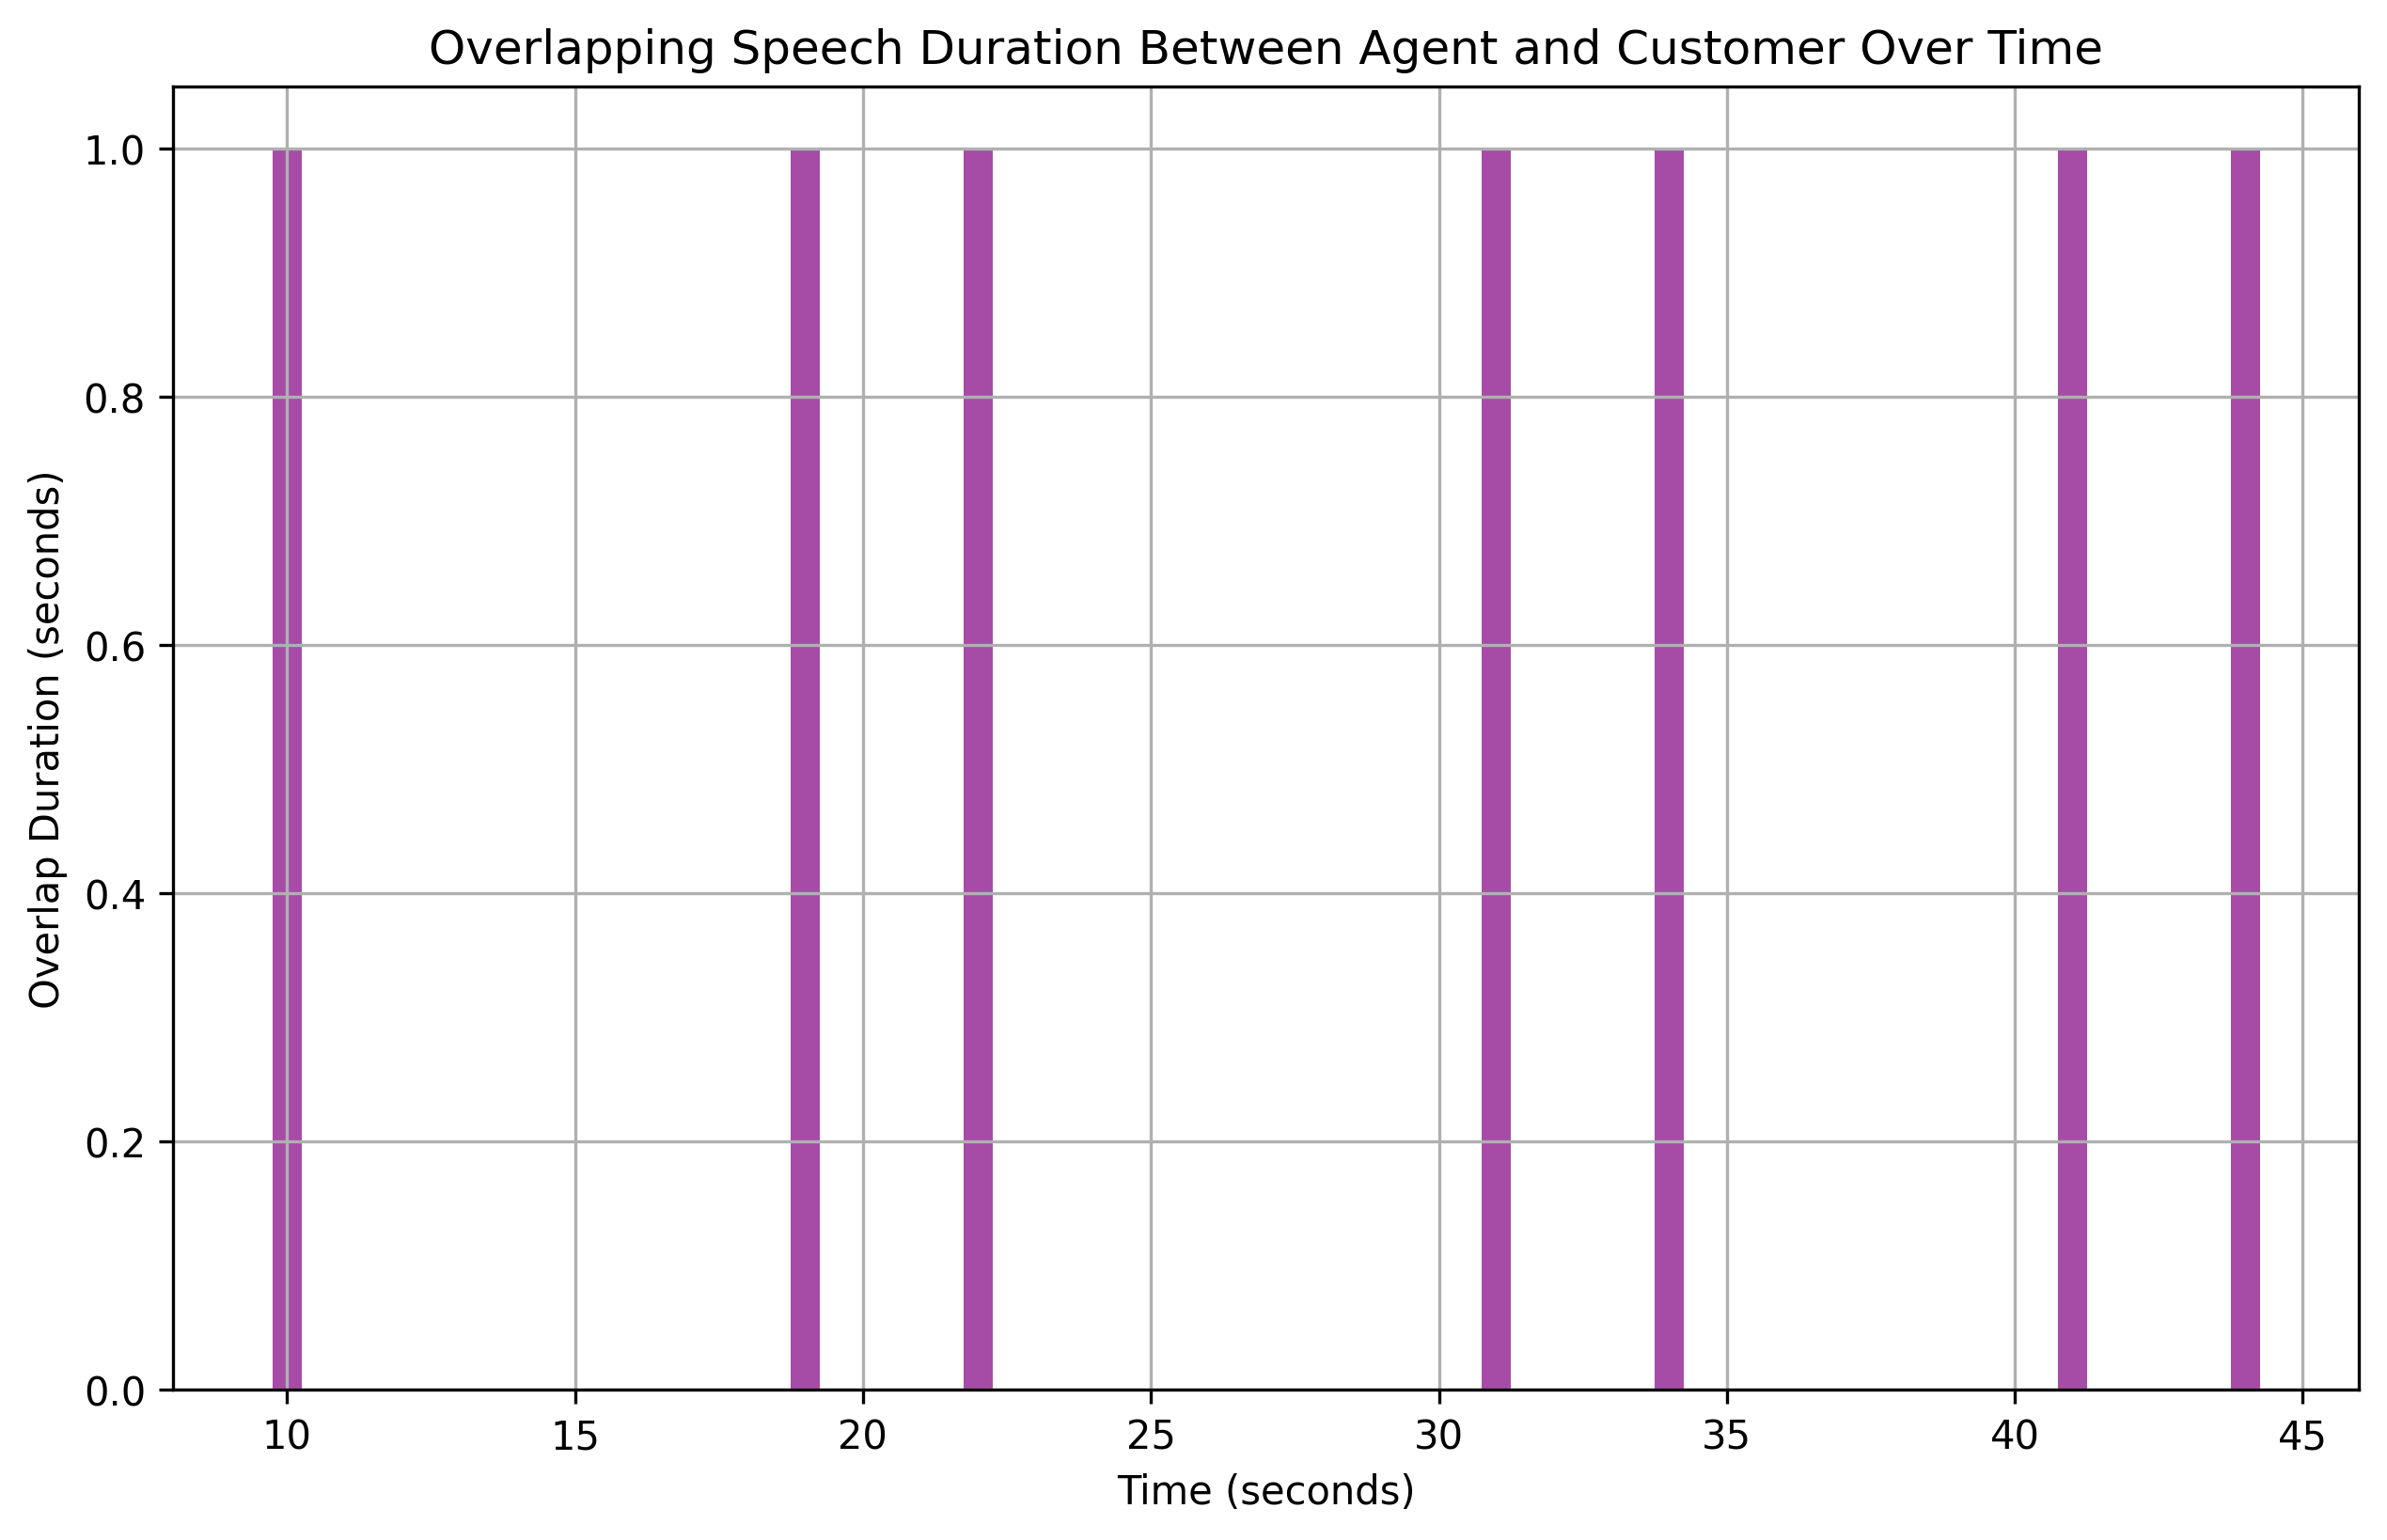

The table this chart was drawn from, first rows:
overlap_start, overlap_end, overlap_duration
10, 11, 1
19, 20, 1
22, 23, 1
31, 32, 1
34, 35, 1
41, 42, 1
44, 45, 1
